Run: headless pygame with SDL's dummy video driver; simulated clock (each Clock.tick advances the game by its frame time, no real sleeping); random seed 0; keys injected as events and as key.get_pressed() state; no mouse input.
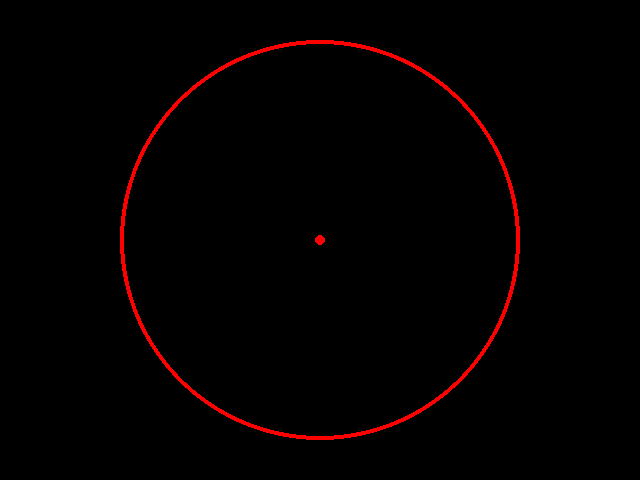
Frame 1 of 4 · flips 1–60 · no input
Frame 2 of 4 · flips 61–180 · tapped SPACE, RETURN · held RIGHT (→), D · screen unchanged from frame 1, image omitted
Frame 3 of 4 · flips 181–300 · held DOWN (↓), S · screen unchanged from frame 2, image omitted
Frame 4 of 4 · flips 301–420 · held LEFT (←), A, UP (↑), W · screen unchanged from frame 3, image omitted

The pygame program that drew these frames:

import pygame
from datetime import datetime

WIDTH = 640
HEIGHT = 480

pygame.init()
window = pygame.display.set_mode((WIDTH, HEIGHT))


clock = pygame.time.Clock()

while True:
    for event in pygame.event.get():
        if event.type == pygame.QUIT:
            exit(0)

    pygame.display.set_caption(datetime.now().strftime("%H:%M:%S"))
    pygame.draw.circle(window, (255, 0, 0), (WIDTH // 2, HEIGHT // 2), 200, 4)
    pygame.draw.circle(window, (255, 0, 0), (WIDTH // 2, HEIGHT // 2), 5)
    pygame.display.flip()

    clock.tick(60)
